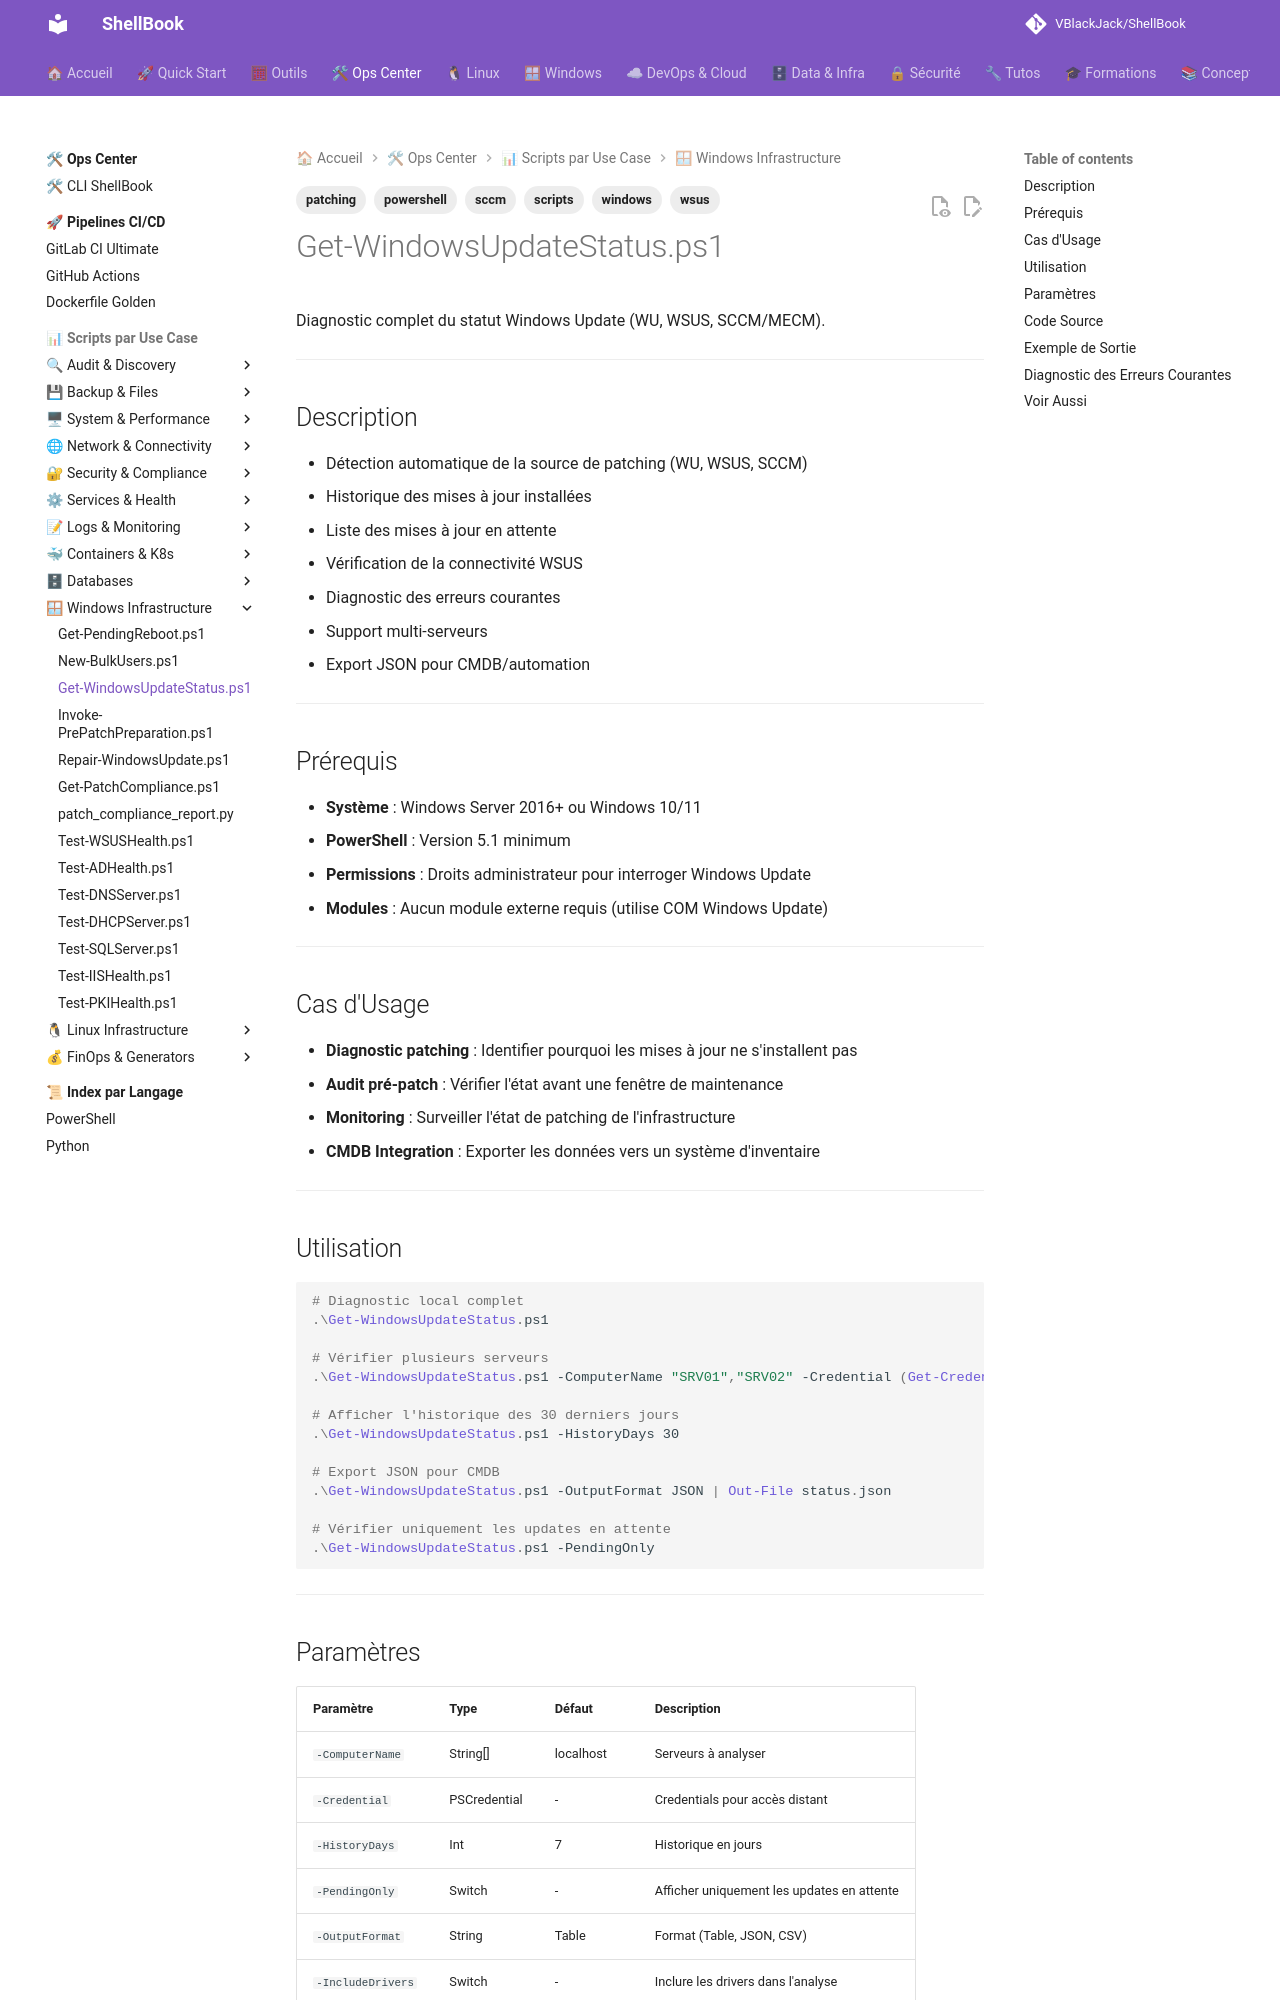

repository: VBlackJack/ShellBook · page: scripts/powershell/Get-WindowsUpdateStatus/index.html · generator: mkdocs

---
tags:
  - scripts
  - powershell
  - windows
  - wsus
  - sccm
  - patching
---

# Get-WindowsUpdateStatus.ps1

Diagnostic complet du statut Windows Update (WU, WSUS, SCCM/MECM).

---

## Description

- Détection automatique de la source de patching (WU, WSUS, SCCM)
- Historique des mises à jour installées
- Liste des mises à jour en attente
- Vérification de la connectivité WSUS
- Diagnostic des erreurs courantes
- Support multi-serveurs
- Export JSON pour CMDB/automation

---

## Prérequis

- **Système** : Windows Server 2016+ ou Windows 10/11
- **PowerShell** : Version 5.1 minimum
- **Permissions** : Droits administrateur pour interroger Windows Update
- **Modules** : Aucun module externe requis (utilise COM Windows Update)

---

## Cas d'Usage

- **Diagnostic patching** : Identifier pourquoi les mises à jour ne s'installent pas
- **Audit pré-patch** : Vérifier l'état avant une fenêtre de maintenance
- **Monitoring** : Surveiller l'état de patching de l'infrastructure
- **CMDB Integration** : Exporter les données vers un système d'inventaire

---

## Utilisation

```powershell
# Diagnostic local complet
.\Get-WindowsUpdateStatus.ps1

# Vérifier plusieurs serveurs
.\Get-WindowsUpdateStatus.ps1 -ComputerName "SRV01","SRV02" -Credential (Get-Credential)

# Afficher l'historique des 30 derniers jours
.\Get-WindowsUpdateStatus.ps1 -HistoryDays 30

# Export JSON pour CMDB
.\Get-WindowsUpdateStatus.ps1 -OutputFormat JSON | Out-File status.json

# Vérifier uniquement les updates en attente
.\Get-WindowsUpdateStatus.ps1 -PendingOnly
```

---

## Paramètres

| Paramètre | Type | Défaut | Description |
|-----------|------|--------|-------------|
| `-ComputerName` | String[] | localhost | Serveurs à analyser |
| `-Credential` | PSCredential | - | Credentials pour accès distant |
| `-HistoryDays` | Int | 7 | Historique en jours |
| `-PendingOnly` | Switch | - | Afficher uniquement les updates en attente |
| `-OutputFormat` | String | Table | Format (Table, JSON, CSV) |
| `-IncludeDrivers` | Switch | - | Inclure les drivers dans l'analyse |

---
